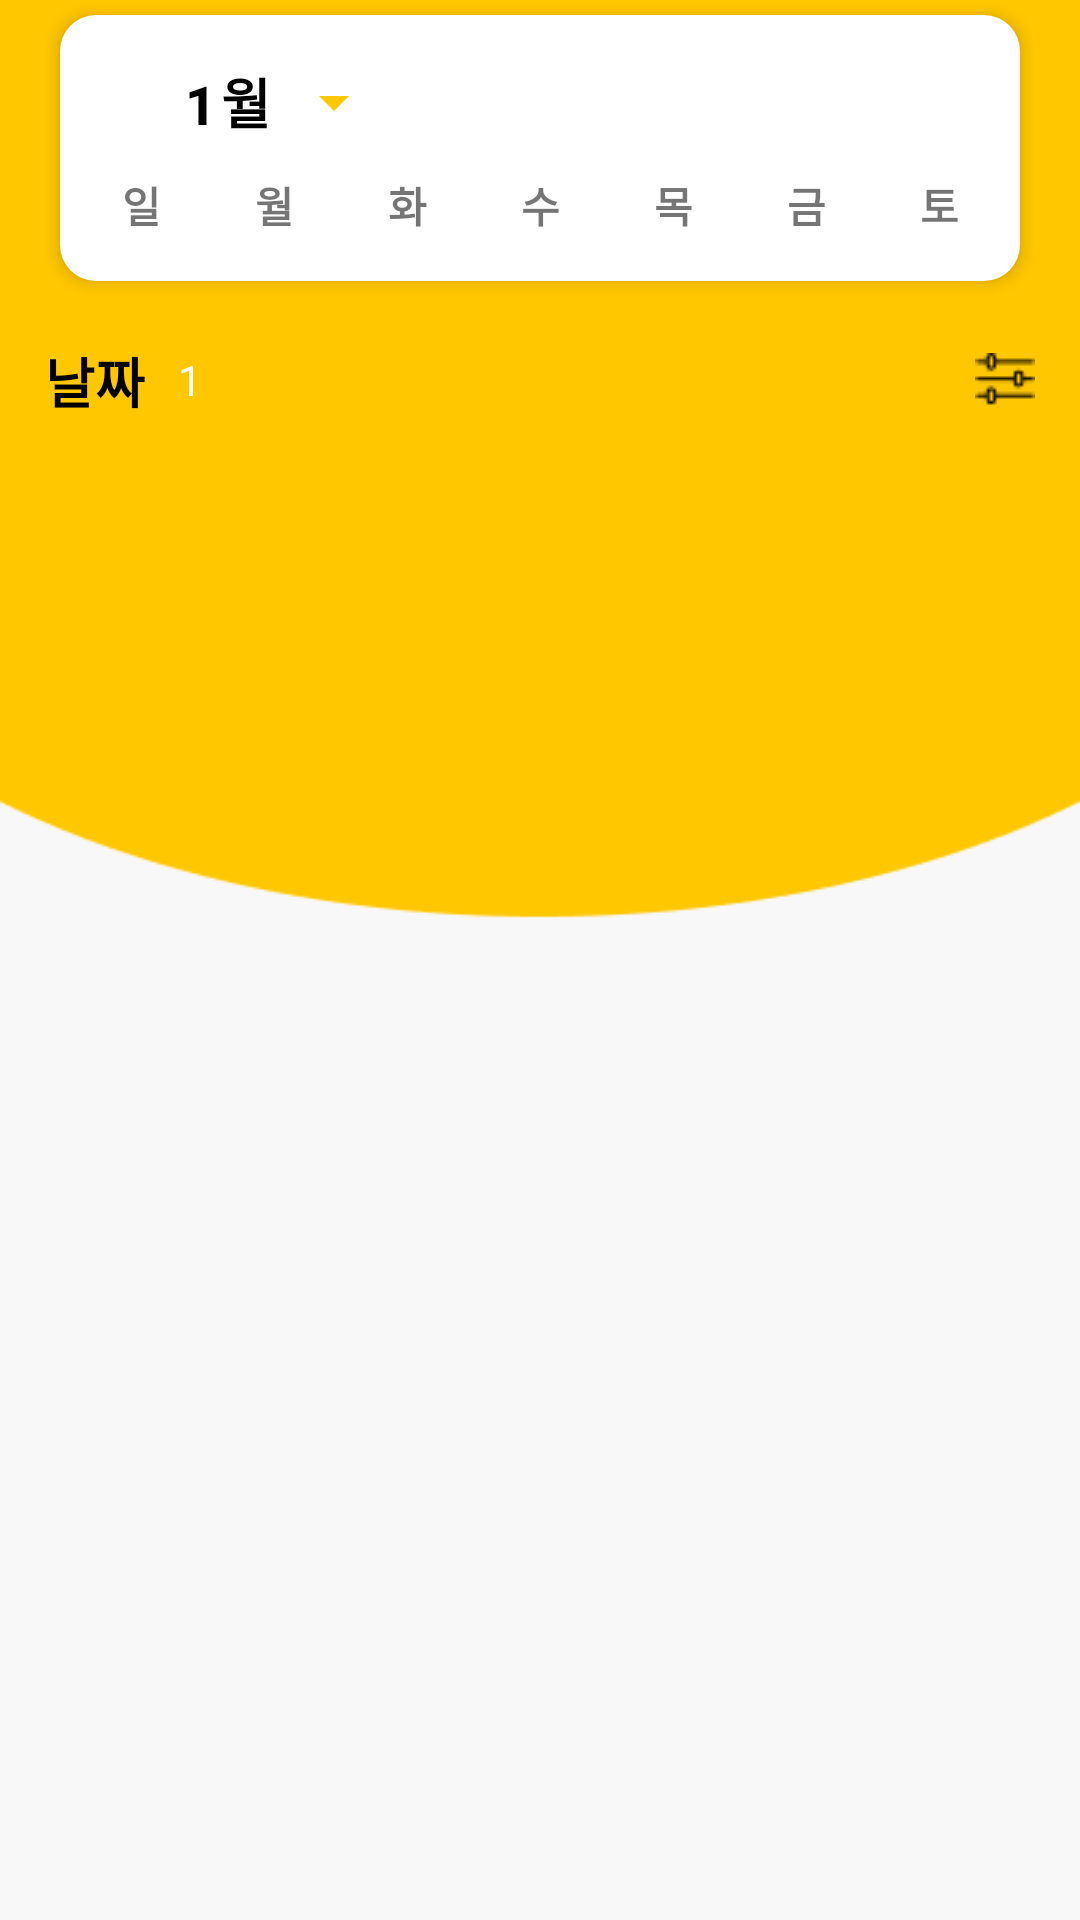

This screen was rendered from an Android layout file. Write that file and the resources it references.
<!-- AndroidManifest.xml: application theme Theme.Keflavik -->
<!-- res/layout/fragment_my_schedule.xml -->
<?xml version="1.0" encoding="utf-8"?>
<layout xmlns:android="http://schemas.android.com/apk/res/android">



    <LinearLayout
        android:layout_width="match_parent"
        android:layout_height="match_parent"
        android:background="@drawable/myschedulebackgroundimg80"
        android:orientation="vertical"
        android:paddingLeft="15dp"
        android:paddingRight="15dp">

        
        <LinearLayout
            android:id="@+id/calendarLayout"
            android:layout_width="match_parent"
            android:layout_height="wrap_content"
            android:background="@drawable/custom_month_background"
            android:elevation="3dp"
            android:orientation="vertical"
            android:padding="5dp"
            android:layout_margin="5dp">

            <LinearLayout
                android:layout_width="match_parent"
                android:layout_height="wrap_content"
                android:orientation="horizontal"

                >


                

                <Button
                    android:id="@+id/monthChangeTxt"
                    android:layout_width="wrap_content"
                    android:layout_height="wrap_content"
                    android:layout_gravity="center"
                    android:layout_marginStart="20dp"


                    android:background="#00ff0000"
                    android:drawableEnd="@drawable/ic_baseline_arrow_drop_down_24"
                    android:text="1월"
                    android:textColor="@color/black"
                    android:textSize="18sp"
                    android:textStyle="bold" />


            </LinearLayout>

            <LinearLayout
                android:layout_width="match_parent"
                android:layout_height="wrap_content"
                android:orientation="horizontal">

                <TextView
                    android:layout_width="match_parent"
                    android:layout_height="wrap_content"
                    android:layout_weight="1"
                    android:gravity="center"
                    android:text="일"
                    android:textStyle="bold" />

                <TextView
                    android:layout_width="match_parent"
                    android:layout_height="wrap_content"
                    android:layout_weight="1"
                    android:gravity="center"
                    android:text="월"
                    android:textStyle="bold" />

                <TextView
                    android:layout_width="match_parent"
                    android:layout_height="wrap_content"
                    android:layout_weight="1"
                    android:gravity="center"
                    android:text="화"
                    android:textStyle="bold" />

                <TextView
                    android:layout_width="match_parent"
                    android:layout_height="wrap_content"
                    android:layout_weight="1"
                    android:gravity="center"
                    android:text="수"
                    android:textStyle="bold" />

                <TextView
                    android:layout_width="match_parent"
                    android:layout_height="wrap_content"
                    android:layout_weight="1"
                    android:gravity="center"
                    android:text="목"
                    android:textStyle="bold" />

                <TextView
                    android:layout_width="match_parent"
                    android:layout_height="wrap_content"
                    android:layout_weight="1"
                    android:gravity="center"
                    android:text="금"
                    android:textStyle="bold" />

                <TextView
                    android:layout_width="match_parent"
                    android:layout_height="wrap_content"
                    android:layout_weight="1"
                    android:gravity="center"
                    android:text="토"
                    android:textStyle="bold" />
            </LinearLayout>

            <androidx.recyclerview.widget.RecyclerView
                android:id="@+id/calendarRecyclerView"
                android:layout_width="match_parent"
                android:layout_height="wrap_content"
                android:overScrollMode="never"
                android:padding="5dp" />


        </LinearLayout>

        
        <LinearLayout
            android:layout_width="match_parent"
            android:layout_height="wrap_content"
            android:layout_marginTop="15dp"
            android:orientation="horizontal">

            <TextView
                android:id="@+id/calendarTxt"
                android:layout_width="wrap_content"
                android:layout_height="wrap_content"
                android:layout_marginEnd="5dp"
                android:text="날짜"
                android:textColor="@color/black"
                android:textSize="18sp"
                android:textStyle="bold" />

            <TextView
                android:id="@+id/workCountTxt"
                android:layout_width="wrap_content"
                android:layout_height="wrap_content"
                android:layout_gravity="center"
                android:background="@drawable/custom_oval_yello"
                android:gravity="center"
                android:text="1"
                android:textColor="@color/white" />

            <TextView
                android:layout_width="0dp"
                android:layout_height="wrap_content"
                android:layout_weight="1" />

            <ImageView
                android:layout_width="wrap_content"
                android:layout_height="wrap_content"
                android:layout_gravity="center"
                android:gravity="center"
                android:src="@drawable/setupicon"
                android:text="1" />

        </LinearLayout>

        

        <androidx.recyclerview.widget.RecyclerView
            android:id="@+id/workListRecyclerView"
            android:layout_width="match_parent"
            android:layout_height="wrap_content"
            android:layout_marginTop="10dp"
            android:overScrollMode="never" />


    </LinearLayout>

</layout>
<!-- resources referenced by this layout -->
<resources>
  <color name="black">#FF000000</color>
  <color name="white">#FFFFFFFF</color>
  <!-- drawable custom_month_background (drawable) -->
  <shape xmlns:android="http://schemas.android.com/apk/res/android"
      android:shape="rectangle">
  
      <solid android:color="@color/white"></solid>
  
      <corners
          android:bottomLeftRadius="12dp"
          android:bottomRightRadius="12dp"
          android:topLeftRadius="12dp"
          android:topRightRadius="12dp"></corners>
  </shape>
  <!-- drawable custom_oval_yello (drawable) -->
  <?xml version="1.0" encoding="utf-8"?>
  <shape xmlns:android="http://schemas.android.com/apk/res/android" android:shape="oval">
      <solid android:color="@color/yellow_main"/>
      <size android:width="20dp" android:height="20dp"/>
  </shape>
  <!-- drawable ic_baseline_arrow_drop_down_24 (drawable) -->
  <vector android:height="24dp" android:tint="@color/yellow_main"
      android:viewportHeight="24" android:viewportWidth="24"
      android:width="24dp" xmlns:android="http://schemas.android.com/apk/res/android">
      <path android:fillColor="@android:color/white" android:pathData="M7,10l5,5 5,-5z"/>
  </vector>
  <!-- drawable myschedulebackgroundimg80: png bitmap (drawable, 3955 bytes) -->
  <!-- drawable setupicon: png bitmap (drawable, 347 bytes) -->
  <style name="Theme.Keflavik" parent="Theme.MaterialComponents.DayNight.DarkActionBar">
          
          <item name="colorPrimary">@color/purple_500</item>
          <item name="colorPrimaryVariant">@color/purple_700</item>
          <item name="colorOnPrimary">@color/white</item>
          
          <item name="colorSecondary">@color/teal_200</item>
          <item name="colorSecondaryVariant">@color/teal_700</item>
          <item name="colorOnSecondary">@color/black</item>
          
          <item name="android:statusBarColor" tools:targetApi="l">@color/black</item>
  
          
      </style>
  <color name="yellow_main">#FFC700</color>
  <color name="purple_500">#FF6200EE</color>
  <color name="purple_700">#FF3700B3</color>
  <color name="teal_200">#FF03DAC5</color>
  <color name="teal_700">#FF018786</color>
</resources>
